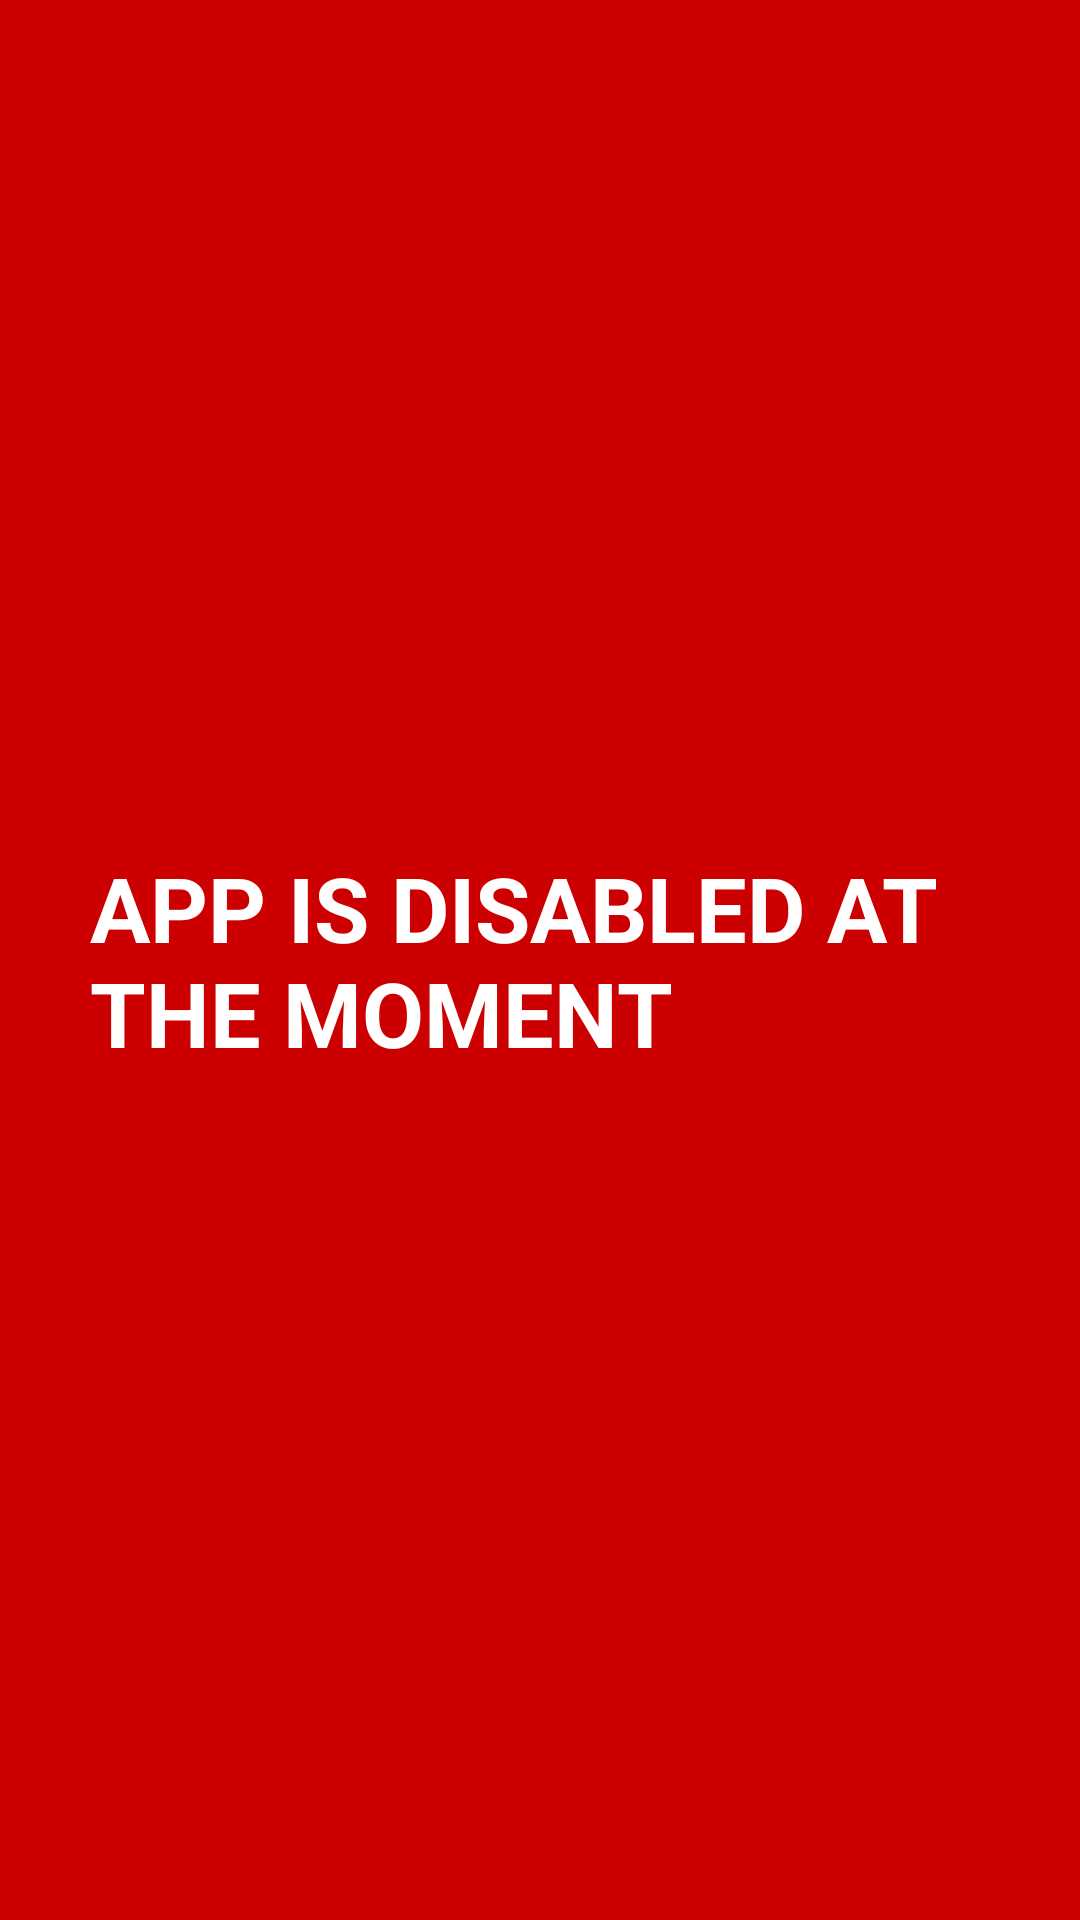

This screen was rendered from an Android layout file. Write that file and the resources it references.
<!-- AndroidManifest.xml: application theme Theme.JuanJobAndroidApp -->
<!-- res/layout/secure_page.xml -->
<?xml version="1.0" encoding="utf-8"?>
<androidx.constraintlayout.widget.ConstraintLayout xmlns:android="http://schemas.android.com/apk/res/android"
    android:layout_width="match_parent"
    android:layout_height="match_parent"
    xmlns:app="http://schemas.android.com/apk/res-auto"
    android:background="@android:color/holo_red_dark">

    <TextView
        android:layout_width="match_parent"
        android:layout_height="wrap_content"
        android:text="APP IS DISABLED AT THE MOMENT"
        android:textColor="@color/white"
        android:textStyle="bold"
        android:textSize="30sp"
        android:layout_margin="30dp"
        app:layout_constraintTop_toTopOf="parent"
        app:layout_constraintBottom_toBottomOf="parent"
        app:layout_constraintStart_toStartOf="parent"
        app:layout_constraintEnd_toEndOf="parent"/>

</androidx.constraintlayout.widget.ConstraintLayout>
<!-- resources referenced by this layout -->
<resources>
  <color name="white">#FFFFFFFF</color>
  <style name="Theme.JuanJobAndroidApp" parent="Theme.MaterialComponents.NoActionBar.Bridge">
          
          <item name="colorPrimary">@color/blue</item>
          <item name="colorPrimaryVariant">@color/blue</item>
          <item name="colorOnPrimary">@color/white</item>
          
          <item name="colorSecondary">@color/teal_200</item>
          <item name="colorSecondaryVariant">@color/teal_700</item>
          <item name="colorOnSecondary">@color/black</item>
          
          <item name="android:statusBarColor">?attr/colorPrimaryVariant</item>
          
      </style>
  <color name="blue">#004A94</color>
  <color name="teal_200">#FF03DAC5</color>
  <color name="teal_700">#FF018786</color>
  <color name="black">#FF000000</color>
</resources>
